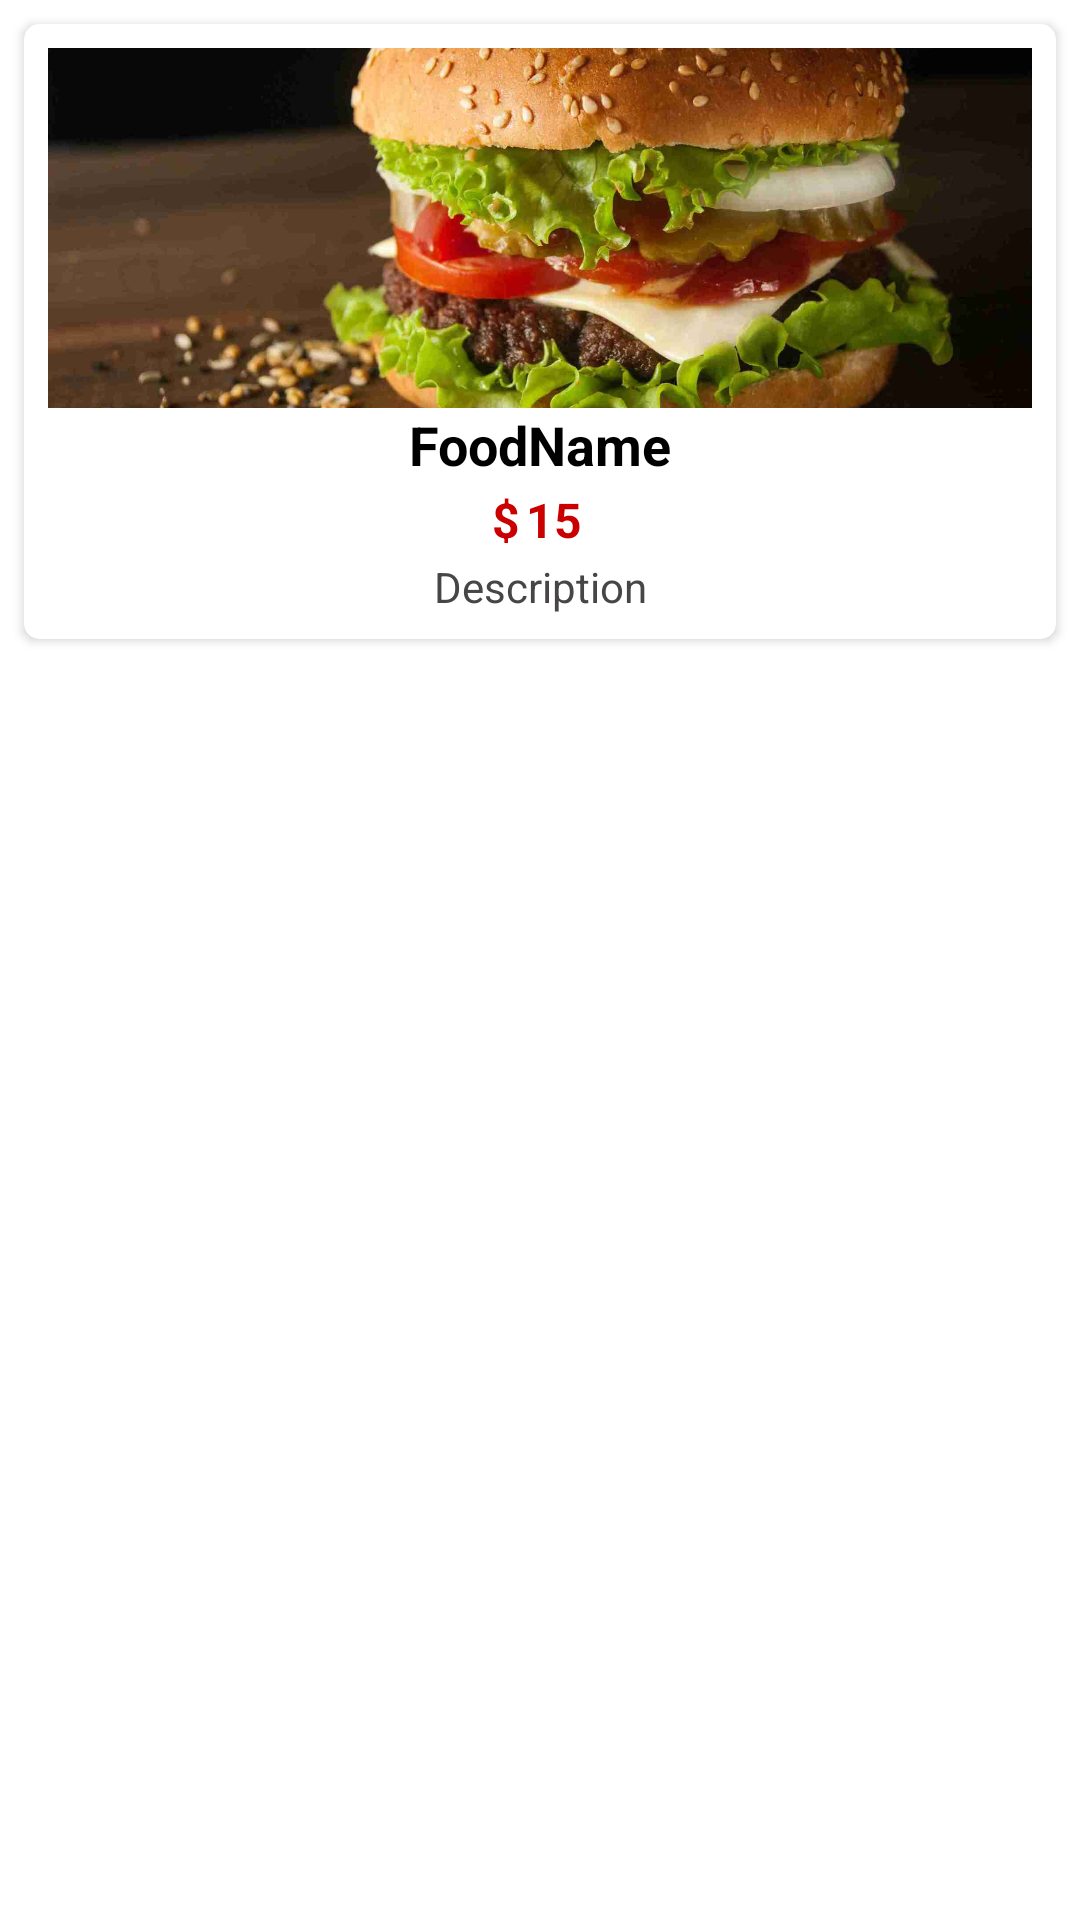

Produce the Android XML layout that renders to this screen, including the resource entries it uses.
<!-- AndroidManifest.xml: application theme Theme.EFoodCafe -->
<!-- res/layout/food_list_sample_row.xml -->
<?xml version="1.0" encoding="utf-8"?>
<LinearLayout android:layout_width="match_parent"
    android:layout_height="wrap_content"
    xmlns:app="http://schemas.android.com/apk/res-auto"
    android:orientation="vertical"
    xmlns:android="http://schemas.android.com/apk/res/android">

    <androidx.cardview.widget.CardView
        android:layout_width="match_parent"
        android:layout_height="205dp"
        android:layout_margin="8dp"
        android:elevation="5dp"
        app:cardCornerRadius="5dp"
        app:cardMaxElevation="2dp"
        app:contentPadding="8dp">

        <LinearLayout
            android:layout_width="match_parent"
            android:layout_height="wrap_content"
            android:orientation="vertical">

            <ImageView
                android:id="@+id/foodImage"
                android:layout_width="match_parent"
                android:layout_height="120dp"
                android:adjustViewBounds="true"
                android:scaleType="centerCrop"
                android:src="@drawable/burgerking"
                android:contentDescription="TODO" />

            <TextView
                android:id="@+id/foodName"
                android:gravity="center"
                android:layout_width="match_parent"
                android:layout_height="wrap_content"
                android:layout_gravity="center"
                android:text="FoodName"
                android:textColor="@color/black"
                android:textSize="18sp"
                android:textStyle="bold" />

            <LinearLayout
                android:layout_width="match_parent"
                android:layout_height="wrap_content"
                android:gravity="center">

                <TextView
                    android:layout_width="wrap_content"
                    android:layout_height="wrap_content"
                    android:layout_gravity="center"
                    android:text="$"
                    android:textAlignment="center"
                    android:textColor="@color/red"
                    android:textSize="16sp"
                    android:textStyle="bold" />

                <TextView
                    android:id="@+id/foodPrice"
                    android:layout_width="wrap_content"
                    android:layout_height="wrap_content"
                    android:layout_gravity="center"
                    android:padding="2dp"
                    android:text="15"
                    android:textColor="@color/red"
                    android:textSize="16sp"
                    android:textStyle="bold" />
            </LinearLayout>

            <TextView
                android:id="@+id/foodDesc"
                android:layout_width="match_parent"
                android:layout_height="wrap_content"
                android:layout_gravity="center"
                android:gravity="center"
                android:text="Description"
                android:textColor="#474545"
                android:textSize="14sp" />


        </LinearLayout>

    </androidx.cardview.widget.CardView>

</LinearLayout>
<!-- resources referenced by this layout -->
<resources>
  <color name="black">#FF000000</color>
  <color name="red">#CA0000</color>
  <!-- drawable burgerking: jpg bitmap (drawable, 85054 bytes) -->
  <style name="Theme.EFoodCafe" parent="Theme.MaterialComponents.DayNight.DarkActionBar">
          
          <item name="colorPrimary">@color/colorPrimary</item>
          <item name="colorPrimaryVariant">@color/colorPrimaryDark</item>
          <item name="colorOnPrimary">@color/black</item>
          
          <item name="colorSecondary">@color/teal_200</item>
          <item name="colorSecondaryVariant">@color/teal_700</item>
          <item name="colorOnSecondary">@color/black</item>
          
          <item name="android:statusBarColor" tools:targetApi="l">?attr/colorPrimaryVariant</item>
          
      </style>
  <color name="colorPrimary">#f4d300</color>
  <color name="colorPrimaryDark">#D8BB03</color>
  <color name="teal_200">#FF03DAC5</color>
  <color name="teal_700">#FF018786</color>
</resources>
